Run: headless pygame with SDL's dummy video driver; simulated clock (each Clock.tick advances the game by its frame time, no real sleeping); random seed 0; keys injected as events and as key.get_pressed() state; no mouse input.
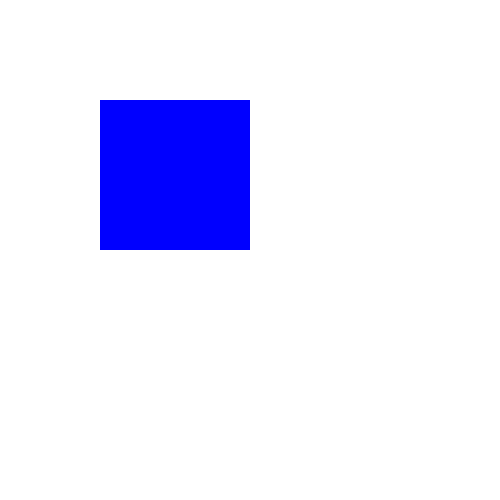
Frame 1 of 4 · flips 1–60 · no input
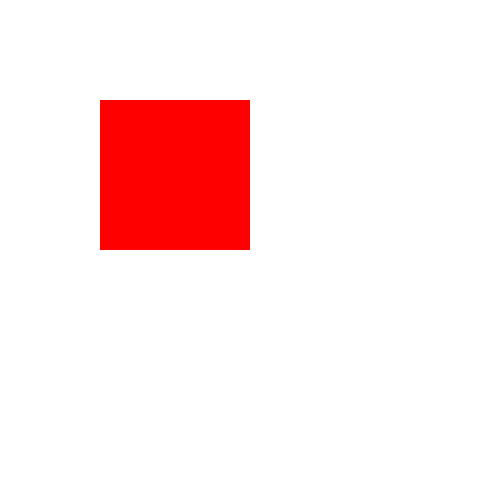
Frame 2 of 4 · flips 61–180 · tapped SPACE, RETURN · held RIGHT (→), D
Frame 3 of 4 · flips 181–300 · held DOWN (↓), S · screen unchanged from frame 2, image omitted
Frame 4 of 4 · flips 301–420 · held LEFT (←), A, UP (↑), W · screen unchanged from frame 3, image omitted

The pygame program that drew these frames:

import pygame

# Initialize pygame program
pygame.init()

# Surface
SCREEN_WIDTH, SCREEN_HEIGHT = 500, 500
screen = pygame.display.set_mode((SCREEN_WIDTH, SCREEN_HEIGHT))
pygame.display.set_caption("First game")


WHITE = (255, 255, 255)
BLACK = (0, 0, 0)
RED = (255, 0, 0)
GREEN = (0, 255, 0)
BLUE = (0, 0, 255)

running = True

color = BLUE

# Main loop
while running:
  # Event loop
  for event in pygame.event.get():
    if event.type == pygame.QUIT:
      running = False
    if event.type == pygame.KEYDOWN:
      if event.key == pygame.K_SPACE:
        # if color == BLUE:
        #   color = RED
        # else:
        #   color = BLUE
        color = RED if color == BLUE else BLUE

  screen.fill(WHITE)

  pygame.draw.rect(screen, color, (100, 100, 150, 150))


  pygame.display.flip()


pygame.quit()
